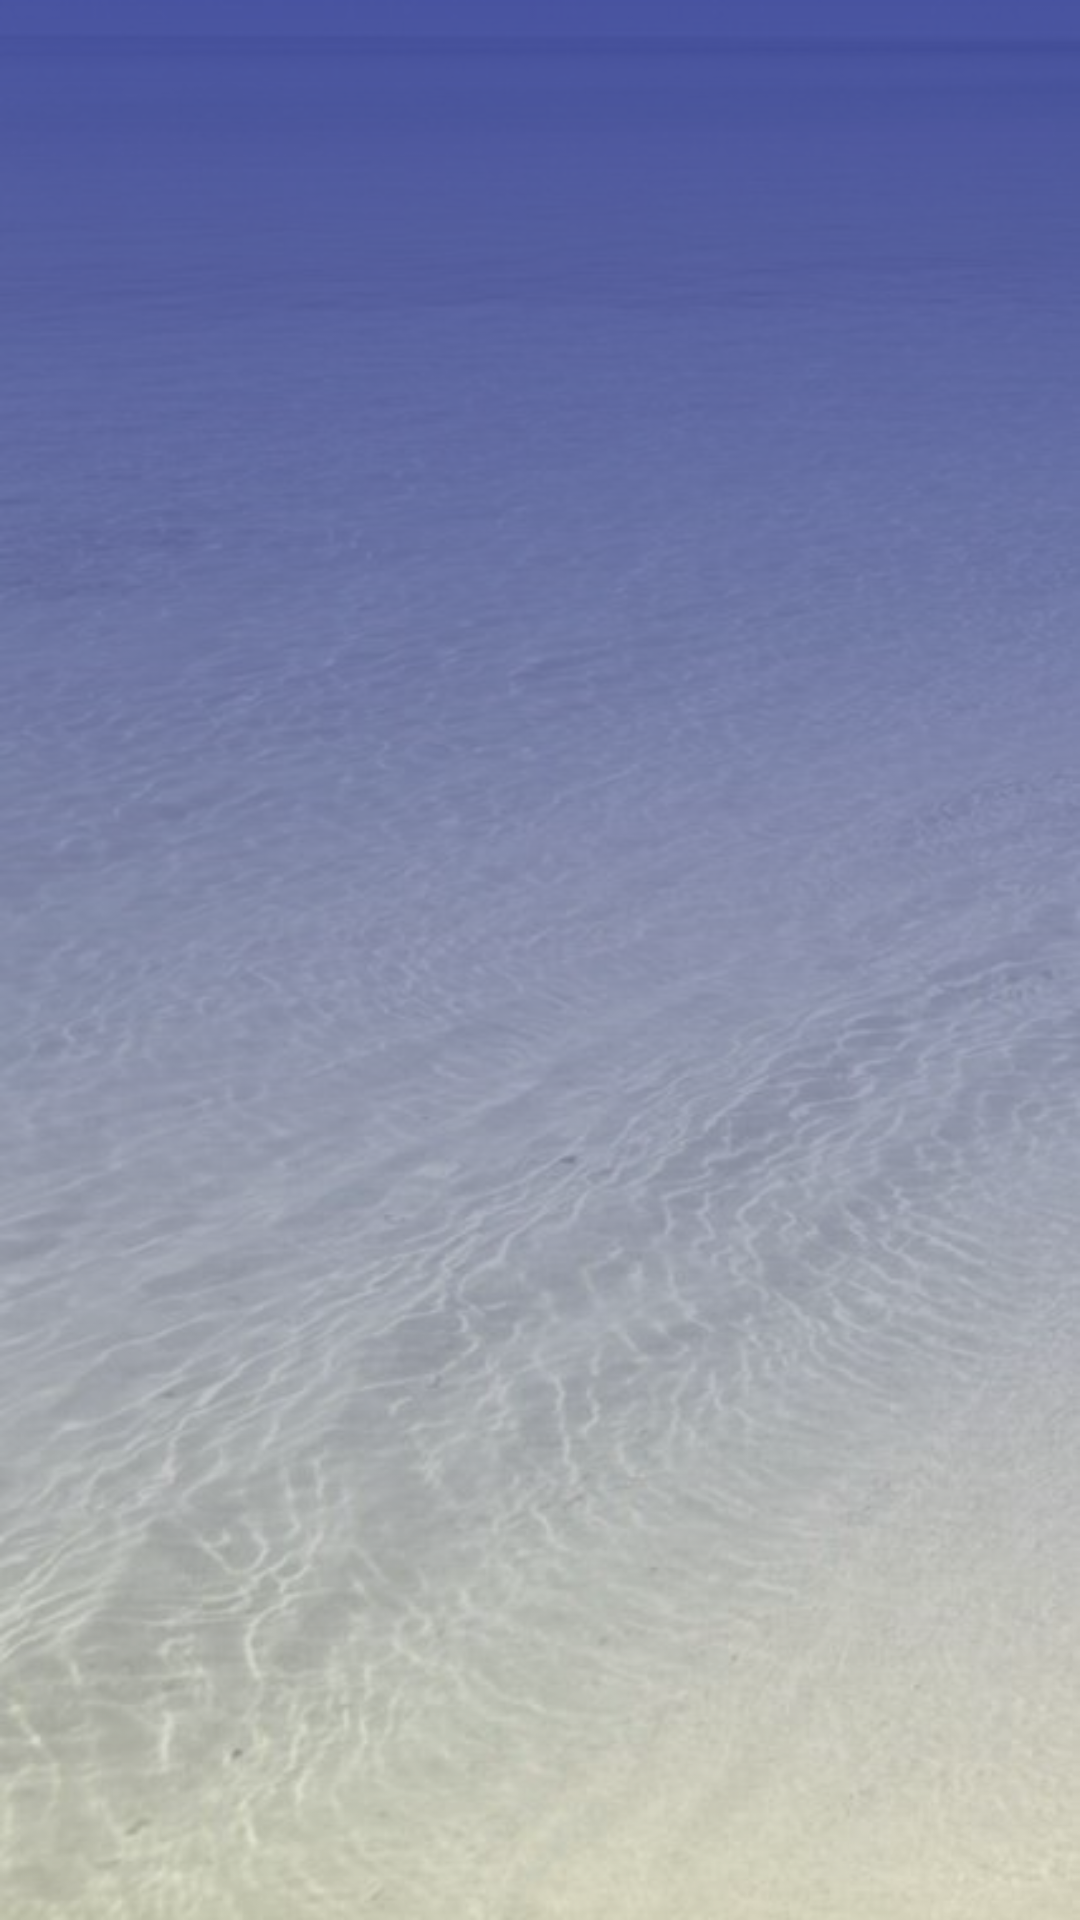

Android layout source for this screen:
<!-- AndroidManifest.xml: application theme AppTheme -->
<!-- res/layout/activity_hist.xml -->
<?xml version="1.0" encoding="utf-8"?>
<android.support.constraint.ConstraintLayout xmlns:android="http://schemas.android.com/apk/res/android"
    xmlns:app="http://schemas.android.com/apk/res-auto"
    xmlns:tools="http://schemas.android.com/tools"
    android:layout_width="match_parent"
    android:layout_height="match_parent"
    tools:context=".HistActivity">

    <ImageView
        android:id="@+id/imageView3_old"
        android:layout_width="match_parent"
        android:layout_height="match_parent"
        app:srcCompat="@drawable/mar"
        android:scaleType="fitXY"
        android:contentDescription="@string/imagen" />

    <View
        android:layout_width="match_parent"
        android:layout_height="match_parent"
        android:background="@drawable/gradient1"/>

    <ListView
        android:id="@+id/listTareas_old"
        android:layout_width="match_parent"
        android:layout_height="match_parent"
        />

</android.support.constraint.ConstraintLayout>
<!-- resources referenced by this layout -->
<resources>
  <!-- drawable gradient1 (drawable) -->
  <?xml version="1.0" encoding="utf-8"?>
  <shape xmlns:android="http://schemas.android.com/apk/res/android"
      android:shape="rectangle">
  
      <gradient
          android:startColor="@color/alfa3"
          android:endColor="@color/alfa2"
          android:angle="90"
          android:type="linear"
          />
  
  </shape>
  <!-- drawable mar: jpg bitmap (drawable, 39409 bytes) -->
  <string name="imagen">imagen</string>
  <style name="AppTheme" parent="Theme.AppCompat.Light.DarkActionBar">
          
          <item name="colorPrimary">@color/colorPrimary</item>
          <item name="colorPrimaryDark">@color/colorPrimaryDark</item>
          <item name="colorAccent">@color/colorAccent</item>
      </style>
  <color name="alfa3">#339b8d19</color>
  <color name="alfa2">#CC283593</color>
  <color name="colorPrimary">#5c6bc0</color>
  <color name="colorPrimaryDark">#1a237e</color>
  <color name="colorAccent">#9b8d19</color>
</resources>
